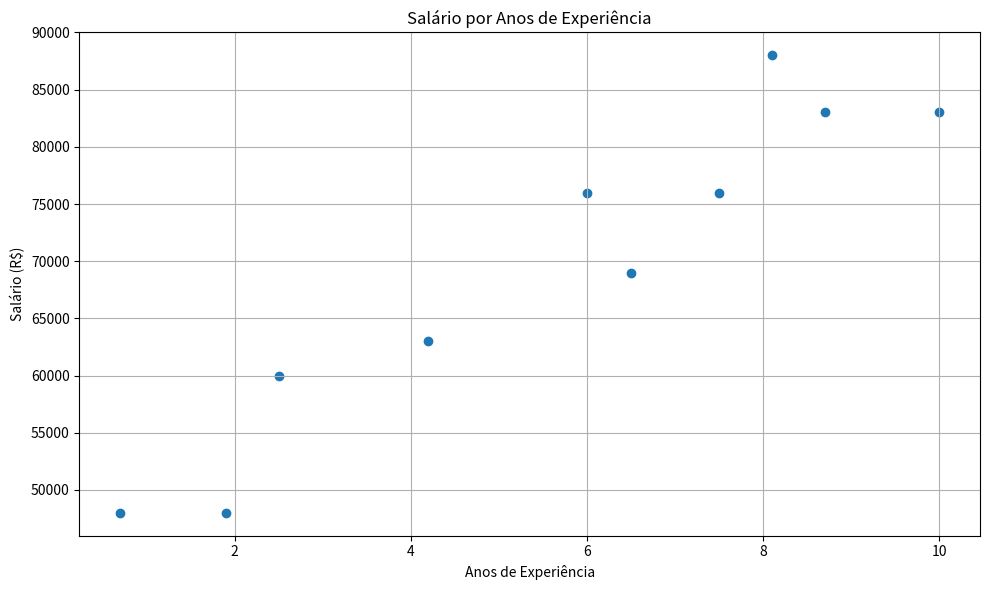

The matplotlib source for this figure:
#Identificar os conectores chave dentre os cientistas de dados utilizando um dump de dad
users = [
    { "id" : 0, "name" : "Hero"},
    { "id" : 1, "name" : "Dunn"},
    { "id" : 2, "name" : "Sue"},
    { "id" : 3, "name" : "Chi"},
    { "id" : 4, "name" : "Thor"},
    { "id" : 5, "name" : "Clive"},
    { "id" : 6, "name" : "Hicks"},
    { "id" : 7, "name" : "Devin"},
    { "id" : 8, "name" : "Kate"},
    { "id" : 9, "name" : "Klein"}
]

friendship_pairs = [ 
    (0, 1),
    (0, 2),
    (1, 2),
    (1, 3),
    (2, 3),
    (3, 4),
    (4, 5),
    (5, 6),
    (5, 7),
    (6, 8),
    (7, 8),
    (8,9)
]

friendships = {user["id"]: [] for user in users}

for i, j in friendship_pairs:
    friendships[i].append(j) # Adiciona o amigo j à lista de amigos do usuário i
    friendships[j].append(i) # Adiciona o amigo i à lista de amigos do usuário j

def number_of_friends(user):
    """Quantos amigos o _user_ tem?"""
    user_id = user["id"]
    friend_ids = friendships[user_id]
    return len(friend_ids)
total_connections = sum(number_of_friends(user) for user in users)

num_users = len(users)
avg_connections = total_connections / num_users

print(f"Total de conexões: {total_connections}")
print(f"Total de usuários: {num_users}")
print(f"Média de conexões: {avg_connections}")

# Achando as pessoas com mais conexões usando uma métrica de rede chamada de "centralidade de grau"
num_friends_by_id = [(user["id"], number_of_friends(user)) for user in users]

num_friends_by_id.sort(
    key = lambda id_and_friends: 
id_and_friends[1],
    reverse = True)

print("Pessoas com mais conexões:", num_friends_by_id)

# Encontrando os amigos de amigos
def foaf_ids_bad(user):
    """foaf é um acronimo para Friend of a Friend"""
    return [foaf_id
            for friend_id in 
    friendships[user["id"]]
            for foaf_id in 
    friendships[friend_id]]

print(friendships[0])
print(friendships[1])
print(friendships[2])

# Encontrando os amigos de amigos de forma mais eficiente com o uso de um contador (amigos mais próximos)
from collections import Counter

def friends_of_friends(user):
    user_id = user["id"]
    return Counter(
        foaf_id
        for friend_id in friendships[user_id]
        for foaf_id in friendships[friend_id]
        if foaf_id != user_id and foaf_id not in friendships[user_id])

print(friends_of_friends(users[3]))

# Identificando usuários com interesses em comum
interest = [
    (0, "Hadoop"), (0, "Big Data"), (0, "HBase"), (0, "Java"),
    (0, "Spark"), (0, "Cassandra"), (1, "NoSQL"), (1, "MongoDB"),
    (1, "Cassandra"), (1, "HBase"), (1, "Postgres"), (2, "Python"),
    (2, "scikit learn"), (2, "scipy"), (2, "numpy"), (2, "statsmodels"),
    (2, "pandas"), (3, "R"), (3, "Python"), (3, "statistics"),
    (3, "regression"), (3, "probability"), (4, "machine learning"), (4, "regression"),
    (4, "decision trees"), (4, "libsvm"), (5, "Python"), (5, "R"),(5, "Java"),
    (5, "C++"), (5, "Haskell"), (5, "programming languages"), (6, "statistics"), (6, "probability"), (6, "mathematics"), (6, "theory"),
    (7, "machine learning"), (7, "scikit-learn"), (7, "Mahout"),
    (7, "neural networks"), (8, "neural networks"), (8, "deep learning"),
    (8, "Big Data"), (8, "artificial intelligence"), (9, "Hadoop"),
    (9, "Java"), (9, "MapReduce"), (9, "Big Data")
]

# Criando um dicionário de interesses, onde a chave é o id do usuário e o valor é uma lista de interesses. Dessa forma, podemos encontrar os interesses de cada usuário de forma mais eficiente.
def data_scientists_who_like(target_interest):
    """Ache os ids de todos os usuários que gostam do interesse alvo"""
    return [user_id
        for user_id, user_interest in interest
        if user_interest == target_interest       
    ]
    
print(data_scientists_who_like("Big Data"))

from collections import defaultdict

user_ids_by_interest = defaultdict(list)

for user_id, user_interest in interest:
        user_ids_by_interest[user_interest].append(user_id)

interests_by_user_id = defaultdict(list)
for user_id, interest in interest:
    interests_by_user_id[user_id].append(interest)

def most_common_interests_with(user):
    return Counter(
        interest_user_id
        for interest in interests_by_user_id[user["id"]]
        for interest_user_id in user_ids_by_interest[interest]
        if interest_user_id != user["id"]
    )
print(most_common_interests_with(users[0]))
print(most_common_interests_with(users[1]))
print(most_common_interests_with(users[2]))
print(most_common_interests_with(users[3]))

#Plotando salário por anos de experiência com os dados fornecidos
import matplotlib.pyplot as plt

salaries_and_tenures = [(83000, 8.7), (88000, 8.1),
                        (48000, 0.7), (76000, 6),
                        (69000, 6.5), (76000, 7.5),
                        (60000, 2.5), (83000, 10),
                        (48000, 1.9), (63000, 4.2)]

salaries = [salary for salary, _ in salaries_and_tenures]
tenures = [tenure for _, tenure in salaries_and_tenures]

plt.figure(figsize=(10, 6))
plt.scatter(tenures, salaries)
plt.xlabel('Anos de Experiência')
plt.ylabel('Salário (R$)')
plt.title('Salário por Anos de Experiência')
plt.grid(True)
plt.tight_layout()
plt.show()